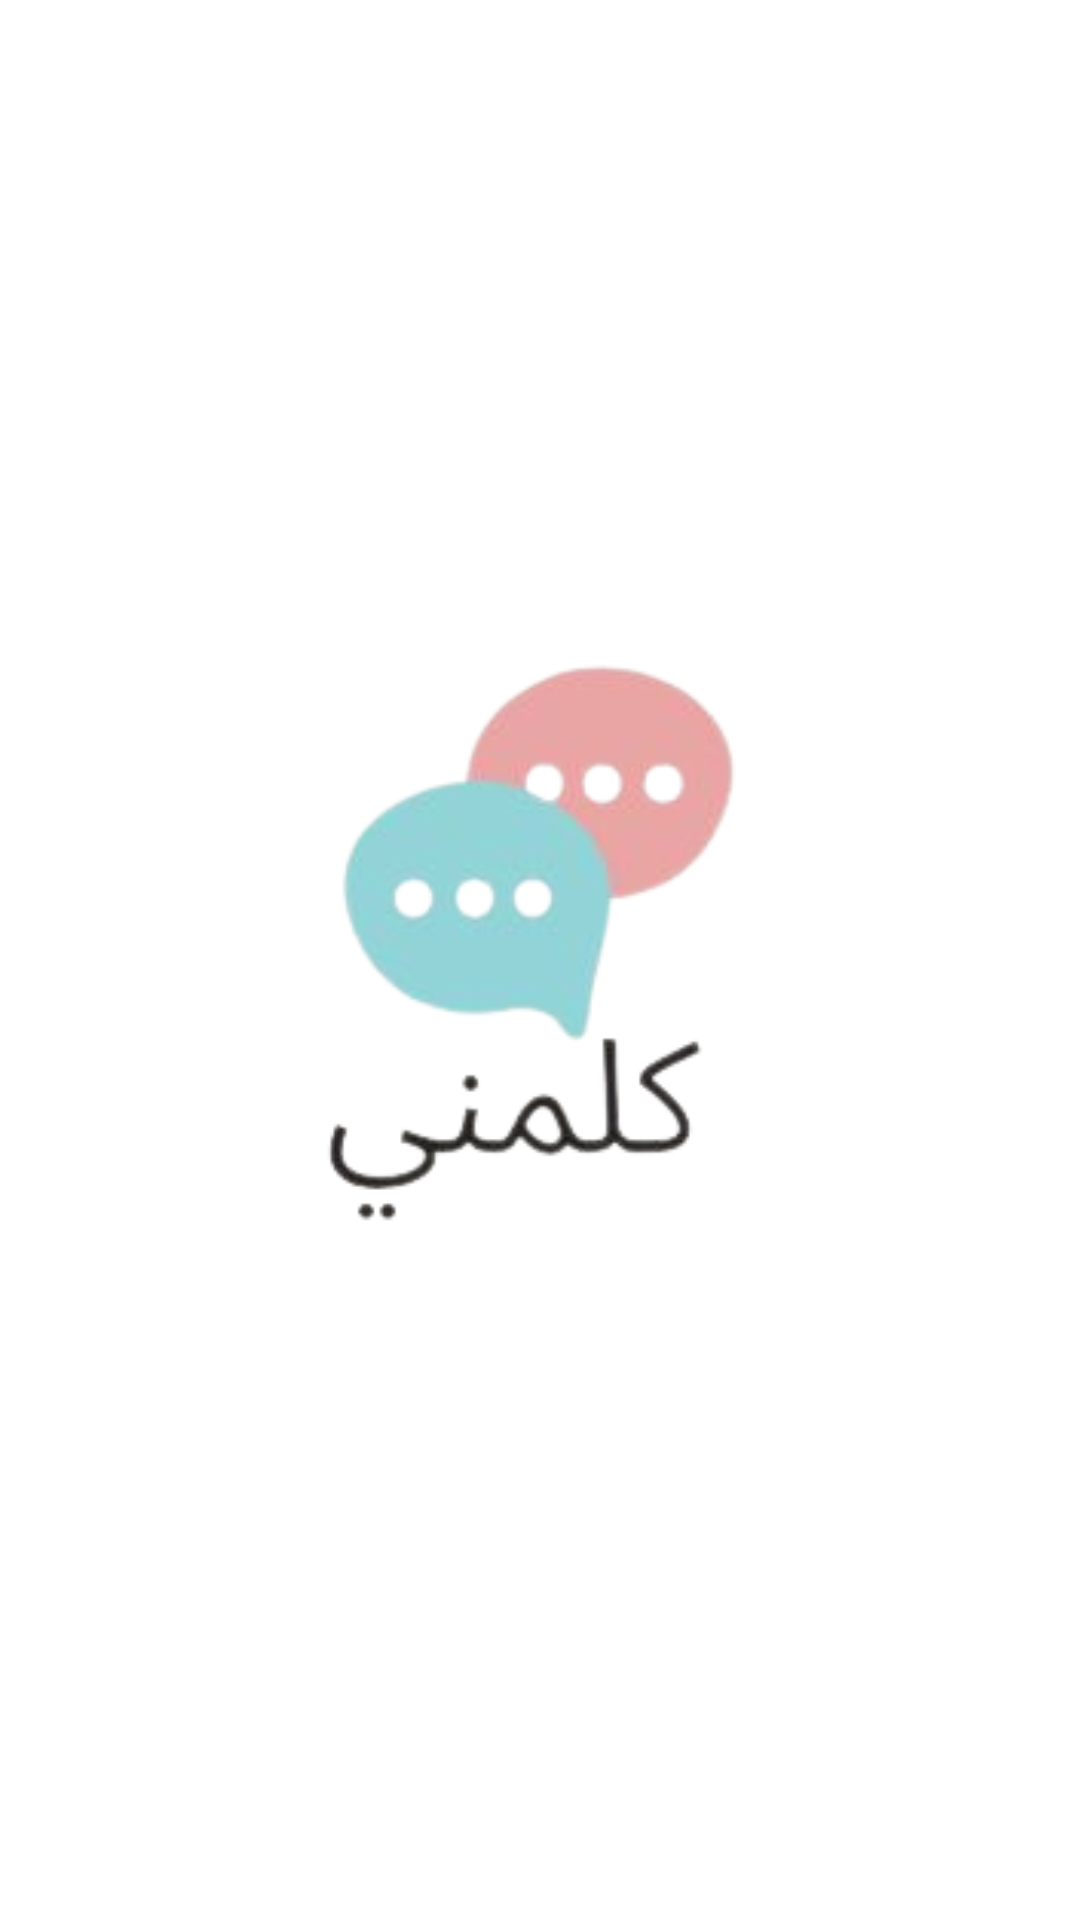

This screen was rendered from an Android layout file. Write that file and the resources it references.
<!-- AndroidManifest.xml: application theme Theme.Kalmni -->
<!-- res/layout/activity_page1.xml -->
<?xml version="1.0" encoding="utf-8"?>
<androidx.constraintlayout.widget.ConstraintLayout xmlns:android="http://schemas.android.com/apk/res/android"
    xmlns:app="http://schemas.android.com/apk/res-auto"
    xmlns:tools="http://schemas.android.com/tools"
    android:id="@+id/img"
    android:layout_width="match_parent"
    android:layout_height="match_parent"
    tools:context=".page_1">

    <ImageView
        android:id="@+id/imageView"
        android:layout_width="510dp"
        android:layout_height="1031dp"
        app:layout_constraintBottom_toBottomOf="parent"
        app:layout_constraintEnd_toEndOf="parent"
        app:layout_constraintHorizontal_bias="0.505"
        app:layout_constraintStart_toStartOf="parent"
        app:layout_constraintTop_toTopOf="parent"
        app:layout_constraintVertical_bias="0.455"
        app:srcCompat="@drawable/welcom" />
</androidx.constraintlayout.widget.ConstraintLayout>
<!-- resources referenced by this layout -->
<resources>
  <!-- drawable welcom: png bitmap (drawable, 31847 bytes) -->
  <style name="Theme.Kalmni" parent="Theme.MaterialComponents.DayNight.DarkActionBar">
          
          <item name="colorPrimary">@color/purple_500</item>
          <item name="colorPrimaryVariant">@color/purple_700</item>
          <item name="colorOnPrimary">@color/white</item>
          
          <item name="colorSecondary">@color/teal_200</item>
          <item name="colorSecondaryVariant">@color/teal_700</item>
          <item name="colorOnSecondary">@color/black</item>
          
          <item name="android:statusBarColor" tools:targetApi="21">?attr/colorPrimaryVariant</item>
          
      </style>
  <!-- not gathered from this repository: default colours our renderer supplied (Android Studio template values) -->
  <color name="purple_500">#FF6200EE</color>
  <color name="purple_700">#FF3700B3</color>
  <color name="teal_200">#FF03DAC5</color>
  <color name="teal_700">#FF018786</color>
  <color name="black">#FF000000</color>
  <color name="white">#FFFFFFFF</color>
</resources>
